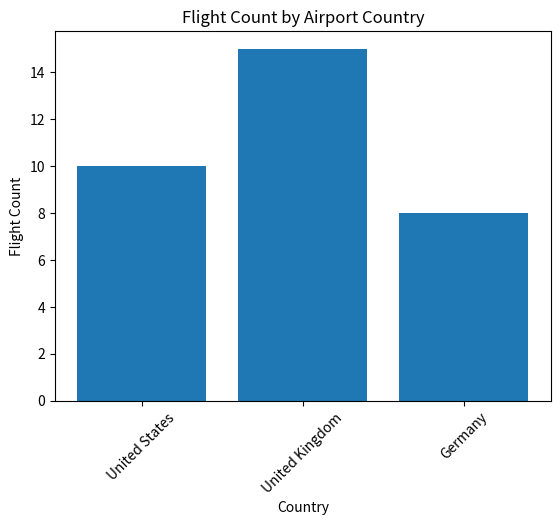

Python code for this plot:
import matplotlib.pyplot as plt

data = [
    {"city": "New York", "airportcode": "JFK", "airportname": "John F. Kennedy International Airport", "country": "United States", "countryabbrev": "US"},
    {"city": "London", "airportcode": "LHR", "airportname": "London Heathrow Airport", "country": "United Kingdom", "countryabbrev": "UK"},
    {"city": "Frankfurt", "airportcode": "FRA", "airportname": "Frankfurt Airport", "country": "Germany", "countryabbrev": "DE"}
]

flight_data = [
    {"country": "United States", "flight_count": 10},
    {"country": "United Kingdom", "flight_count": 15},
    {"country": "Germany", "flight_count": 8}
]

countries = [d['country'] for d in flight_data]
flight_counts = [d['flight_count'] for d in flight_data]

plt.bar(countries, flight_counts)
plt.xlabel('Country')
plt.ylabel('Flight Count')
plt.title('Flight Count by Airport Country')
plt.xticks(rotation=45)
plt.show()

